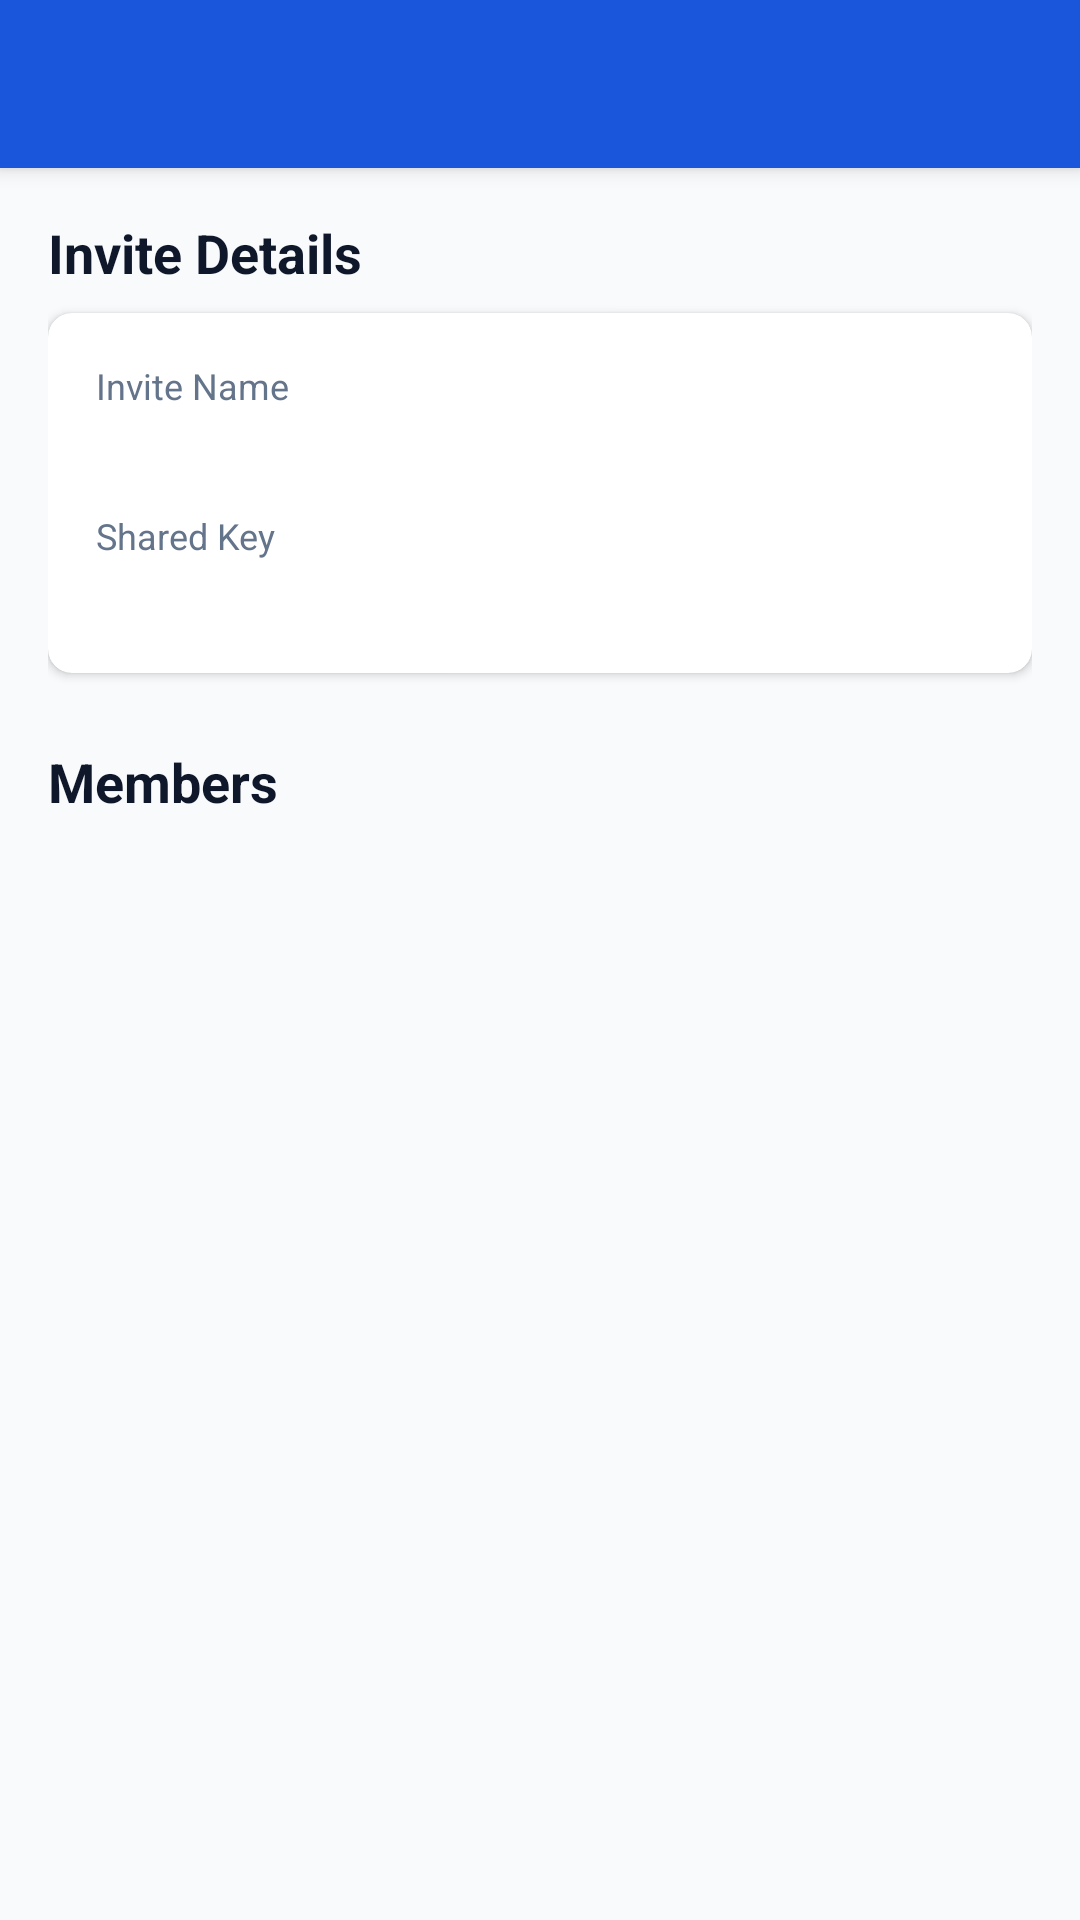

Produce the Android XML layout that renders to this screen, including the resource entries it uses.
<!-- AndroidManifest.xml: application theme Theme.TaskIt -->
<!-- res/layout/activity_group_detail.xml -->
<?xml version="1.0" encoding="utf-8"?>
<androidx.coordinatorlayout.widget.CoordinatorLayout xmlns:android="http://schemas.android.com/apk/res/android"
    xmlns:app="http://schemas.android.com/apk/res-auto"
    android:layout_width="match_parent"
    android:layout_height="match_parent"
    android:background="@color/background">

    <com.google.android.material.appbar.AppBarLayout
        android:layout_width="match_parent"
        android:layout_height="wrap_content">

        <androidx.appcompat.widget.Toolbar
            android:id="@+id/toolbar"
            android:layout_width="match_parent"
            android:layout_height="?attr/actionBarSize"
            android:background="@color/blue_primary"
            app:titleTextColor="@android:color/white" />

    </com.google.android.material.appbar.AppBarLayout>

    <androidx.core.widget.NestedScrollView
        android:layout_width="match_parent"
        android:layout_height="match_parent"
        app:layout_behavior="@string/appbar_scrolling_view_behavior">

        <LinearLayout
            android:layout_width="match_parent"
            android:layout_height="wrap_content"
            android:orientation="vertical"
            android:padding="16dp">

            <TextView
                android:layout_width="wrap_content"
                android:layout_height="wrap_content"
                android:text="Invite Details"
                android:textColor="@color/on_surface"
                android:textSize="18sp"
                android:textStyle="bold" />

            <androidx.cardview.widget.CardView
                android:layout_width="match_parent"
                android:layout_height="wrap_content"
                android:layout_marginTop="8dp"
                app:cardCornerRadius="8dp"
                app:cardElevation="2dp">

                <LinearLayout
                    android:layout_width="match_parent"
                    android:layout_height="wrap_content"
                    android:orientation="vertical"
                    android:padding="16dp">

                    <TextView
                        android:layout_width="wrap_content"
                        android:layout_height="wrap_content"
                        android:text="Invite Name"
                        android:textColor="@color/text_secondary"
                        android:textSize="12sp" />

                    <TextView
                        android:id="@+id/txtInviteName"
                        android:layout_width="wrap_content"
                        android:layout_height="wrap_content"
                        android:textColor="@color/on_surface"
                        android:textSize="16sp"
                        android:textStyle="bold" />

                    <TextView
                        android:layout_width="wrap_content"
                        android:layout_height="wrap_content"
                        android:layout_marginTop="12dp"
                        android:text="Shared Key"
                        android:textColor="@color/text_secondary"
                        android:textSize="12sp" />

                    <TextView
                        android:id="@+id/txtSharedKey"
                        android:layout_width="wrap_content"
                        android:layout_height="wrap_content"
                        android:textColor="@color/on_surface"
                        android:textSize="16sp"
                        android:textStyle="bold" />

                </LinearLayout>
            </androidx.cardview.widget.CardView>

            <TextView
                android:layout_width="wrap_content"
                android:layout_height="wrap_content"
                android:layout_marginTop="24dp"
                android:text="Members"
                android:textColor="@color/on_surface"
                android:textSize="18sp"
                android:textStyle="bold" />

            <androidx.recyclerview.widget.RecyclerView
                android:id="@+id/recyclerMembers"
                android:layout_width="match_parent"
                android:layout_height="wrap_content"
                android:layout_marginTop="8dp"
                android:nestedScrollingEnabled="false" />

            <ProgressBar
                android:id="@+id/progressBar"
                android:layout_width="wrap_content"
                android:layout_height="wrap_content"
                android:layout_gravity="center"
                android:layout_marginTop="24dp"
                android:visibility="gone" />

        </LinearLayout>
    </androidx.core.widget.NestedScrollView>

</androidx.coordinatorlayout.widget.CoordinatorLayout>
<!-- resources referenced by this layout -->
<resources>
  <color name="background">#F8FAFC</color>
  <color name="blue_primary">#1A56DB</color>
  <color name="on_surface">#0F172A</color>
  <color name="text_secondary">#64748B</color>
  <style name="Theme.TaskIt" parent="Theme.MaterialComponents.Light.NoActionBar">
          <item name="colorPrimary">@color/blue_primary</item>
          <item name="colorPrimaryVariant">@color/blue_dark</item>
          <item name="colorOnPrimary">@color/on_primary</item>
          <item name="colorSecondary">@color/blue_light</item>
          <item name="colorSecondaryVariant">@color/blue_primary</item>
          <item name="colorOnSecondary">@color/on_surface</item>
          <item name="android:colorBackground">@color/background</item>
          <item name="android:statusBarColor">@color/blue_primary</item>
          <item name="android:windowLightStatusBar">false</item>
  
          
          <item name="android:textColor">@color/on_surface</item>
          <item name="android:textColorPrimary">@color/on_surface</item>
          <item name="android:textColorSecondary">@color/text_secondary</item>
      </style>
  <color name="blue_dark">#1E429F</color>
  <color name="on_primary">#FFFFFF</color>
  <color name="blue_light">#EBF5FF</color>
</resources>
